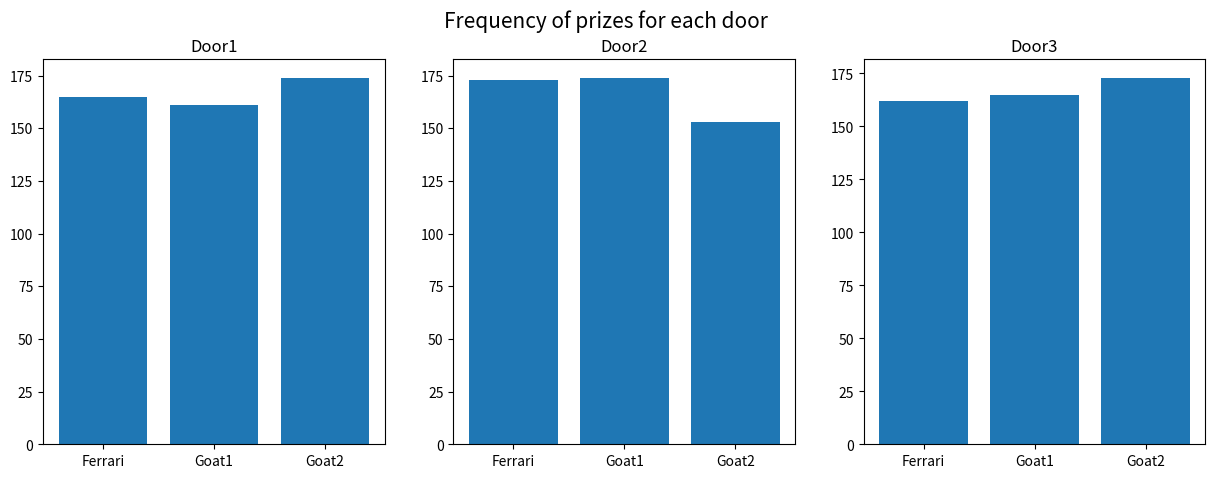
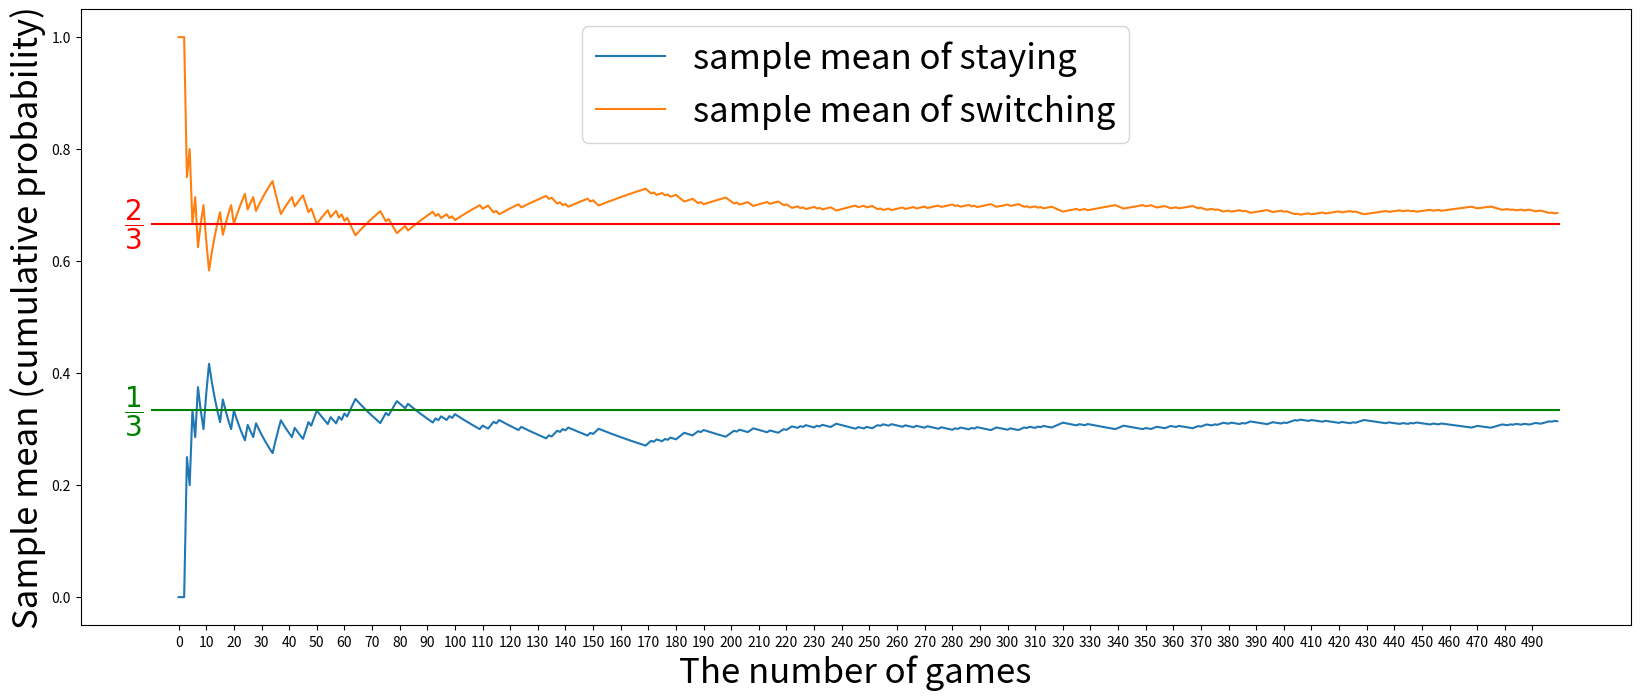

Generate these figures, in order, with matplotlib:
#!/usr/bin/env python
# coding: utf-8

# In[1]:


import random
from collections import Counter,OrderedDict
from matplotlib import pyplot as plt


# # Assigning doors and prizes

# In[2]:


prizes = ["Ferrari","Goat1","Goat2"]
result = []
# Play n = 500 games
n = 500
# Now, simulates n games with both swtiching and staying
sample_mean = []
games = []
for game in range(n):
    # Randomly assign the prizes to each door
    shuffled_prizes = random.sample(prizes,len(prizes))
    doors = {f"Door {k+1}":v for k,v in enumerate(shuffled_prizes)}
    games.append(doors)
    
games[0:5]


# ## Checking the randomization

# In[3]:


'''
If the randomization is valid, the frequency of each 
prize for each door must be uniformly distributed.
'''

door1_frequency = {k:v for k,v in sorted(Counter([game["Door 1"] for game in games]).items())}
door2_frequency = {k:v for k,v in sorted(Counter([game["Door 2"] for game in games]).items())}
door3_frequency = {k:v for k,v in sorted(Counter([game["Door 3"] for game in games]).items())}


fig, axes = plt.subplots(1,3,figsize = (15,5))
fig.suptitle("Frequency of prizes for each door",fontsize = 15)
axes[0].bar(door1_frequency.keys(),door1_frequency.values())
axes[0].set_title("Door1")
axes[1].bar(door2_frequency.keys(),door2_frequency.values())
axes[1].set_title("Door2")
axes[2].bar(door3_frequency.keys(),door3_frequency.values())
axes[2].set_title("Door3")

#The frequency looks very uniformly distributed for each door,


# # Simulation

# In[4]:


# So far, we have n = 1000 games. Now, with each strategy, we will track 
#  the number of winnings(get a car) and compute it's sample mean. 

doors = list(games[0].keys())


# ## Strategy 1 : staying at the first choice

# In[5]:


# We can readily know that if you stay, your first pick determines everything. so, no futher computation needed once
#  first pick is determined
stay_winning_count = 0
stay_cumulative_winning_count = []
pick =[] # save your first pick to do the "what if I have switched".
for i,game in enumerate(games):
    pick.append("".join(random.sample(doors,1)))
    if(game.get(pick[i]) == "Ferrari"):
        stay_winning_count +=1
    stay_cumulative_winning_count.append(stay_winning_count) #tracking the cumulative winning count
# Theoretically, the chance should be P(stay,win) = 1/3
print(f"The experimental result is {(stay_winning_count/n):.3}")

# Obviously, the result of staying is almost same as theoretical answer.


# ## Strategy 2 : switching from the first choice

# In[6]:


# To have exact experiemental result, I will simulate the game as it was given even though it is a bit redundant.


# In[7]:


switch_winning_count = 0
switch_cumulative_winning_count =[]


for i,game in enumerate(games):
    remaining_doors = doors.copy()
   
    remaining_doors.remove(pick[i])
    
    if(game.get(pick[i]) == "Ferrari"):
        host_opening = "".join(random.sample(remaining_doors,1)) #chopse random goat door to open
        remaining_doors.remove(host_opening) # remove the opened door from your next selection.
        
        second_pick = "".join(remaining_doors) # switch to the unopened door
       
        if(game.get(second_pick) == "Ferrari"):
            switch_winning_count +=1
           

    else:
     
        host_opening = "".join([door for door in remaining_doors 
                                   if door != pick[i] and game.get(door) != "Ferrari"])
        remaining_doors.remove(host_opening) #host opened the other goat door
        second_pick = "".join(remaining_doors) # switch to the unopned door
        if(game.get(second_pick) == "Ferrari"):
            switch_winning_count +=1
            
    switch_cumulative_winning_count.append(switch_winning_count)#tracking the cumulative winning count
    
# Theoretically, the chance should be P(switch,win) = 2/3
print(f"The experimental result of switching is {(switch_winning_count/n):.3}")
    
    


# In[8]:


plt.figure(figsize=(20, 8))
plt.plot(range(n), [x/(i+1) for i,x in enumerate(stay_cumulative_winning_count)],label = 'sample mean of staying')
plt.plot(range(n), [y/(i+1) for i,y in enumerate(switch_cumulative_winning_count)],label = 'sample mean of switching')
plt.legend(loc = 9,prop={'size': 25})
plt.xlabel("The number of games",fontsize = 25)
plt.ylabel("Sample mean (cumulative probability)",fontsize = 25)
plt.xticks([x*10 for x in range(50)])
plt.hlines(y = 2/3,xmin = -10, xmax = 500,color = 'r')
plt.text(-22, 2/3, r' $\dfrac{2}{3}$', ha ='left', va ='center',fontsize = 20,color = "red")
plt.hlines(y = 1/3,xmin = -10, xmax = 500,color = 'g')
plt.text(-22, 1/3, r' $\dfrac{1}{3}$', ha ='left', va ='center',fontsize = 20,color = "g")
plt.show()


# ## Comments about the plot

# * The sample mean of staying strategy converges to 1/3 while switching strategy convers to 2/3.
# * It is almost identical to the theoretical result as I calulated in my blog.
# * Moreover, there is a surprising fact that the plot is symmetric about 1/2. It's becuase the switching\
#    is THE COMPLEMENT of staying, that is P(Switching) = 1 - P(Staying).
# * It is reasonable because there is only two doors left after the host open one, and it implies that
#    this is the binomial descision. 
